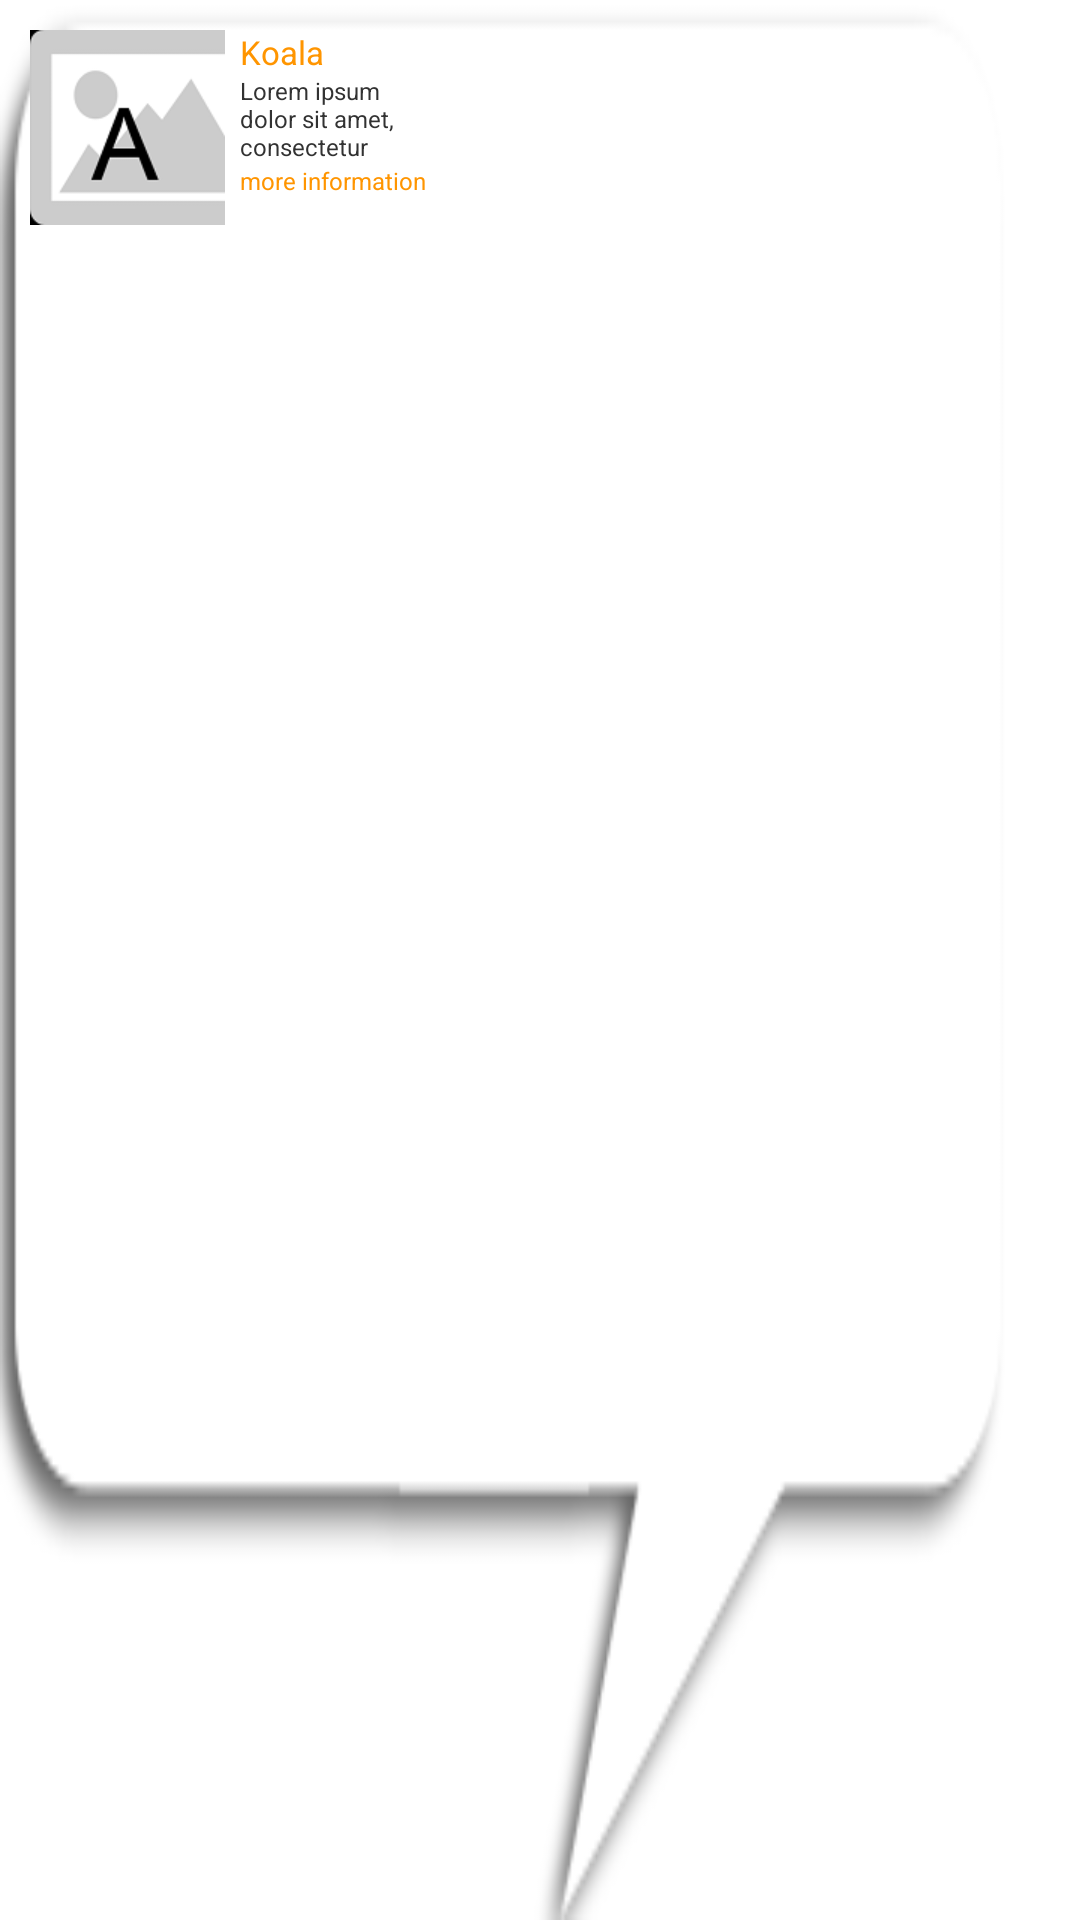

Android layout source for this screen:
<!-- AndroidManifest.xml: application theme Main_Theme -->
<!-- res/layout/info_window_animal.xml -->
<?xml version="1.0" encoding="utf-8"?>
<RelativeLayout xmlns:android="http://schemas.android.com/apk/res/android"
    android:layout_width="wrap_content"
    android:layout_height="wrap_content"
    android:background="@drawable/window_animal">

    <ImageView
        android:id="@+id/imgvInfoWindowAnimal"
        android:layout_width="wrap_content"
        android:layout_height="wrap_content"
        android:paddingBottom="10dp"
        android:paddingLeft="10dp"
        android:paddingTop="10dp"
        android:src="@drawable/animal_info" />

    <TextView
        android:id="@+id/txtvHeaderInfoWindow"
        android:layout_width="wrap_content"
        android:layout_height="wrap_content"
        android:layout_toRightOf="@+id/imgvInfoWindowAnimal"
        android:maxWidth="80dip"
        android:paddingLeft="5dp"
        android:paddingTop="10dp"
        android:text="Koala"
        android:textColor="@color/main_accent"
        android:textSize="@dimen/Item_text_size" />

    <TextView
        android:id="@+id/txtvAnimalInfoWindowDescription"
        android:layout_width="wrap_content"
        android:layout_height="wrap_content"
        android:layout_below="@+id/txtvHeaderInfoWindow"
        android:layout_toRightOf="@+id/imgvInfoWindowAnimal"
        android:maxHeight="30dip"
        android:maxWidth="80dip"
        android:paddingLeft="5dp"
        android:text="@string/text"
        android:textSize="@dimen/info_window_description" />

    <TextView
        android:id="@+id/txtvMoreInfo"
        android:layout_width="wrap_content"
        android:layout_height="wrap_content"
        android:layout_below="@+id/txtvAnimalInfoWindowDescription"
        android:layout_toRightOf="@+id/imgvInfoWindowAnimal"
        android:paddingLeft="5dp"
        android:text="@string/more_info"
        android:textColor="@color/main_accent"
        android:textSize="@dimen/info_window_description" />

</RelativeLayout>
<!-- resources referenced by this layout -->
<resources>
  <item name="main_accent" type="color">#ff9500</item>
  <dimen name="Item_text_size">11sp</dimen>
  <dimen name="info_window_description">8sp</dimen>
  <!-- drawable animal_info: png bitmap (drawable-hdpi, 2389 bytes) -->
  <!-- drawable window_animal: png bitmap (drawable-hdpi, 3831 bytes) -->
  <string name="more_info">more information</string>
  <string name="text">Lorem ipsum dolor sit amet, consectetur adipisicing elit. 
          Proin nibh augue, suscipit a, scelerisque sed, lacinia in, mi. Cras vel lorem. 
          Etiam pellentesque aliquet tellus. Phasellus pharetra nulla ac diam.</string>
  <style name="Main_Theme" parent="android:Theme.Holo.Light.NoActionBar">
          <item name="android:windowBackground">@color/light_title</item>
          <item name="android:colorBackground">@color/light_background</item>
      </style>
  <item name="light_title" type="color">#ffffff</item>
  <item name="light_background" type="color">#f9f9f9</item>
</resources>
